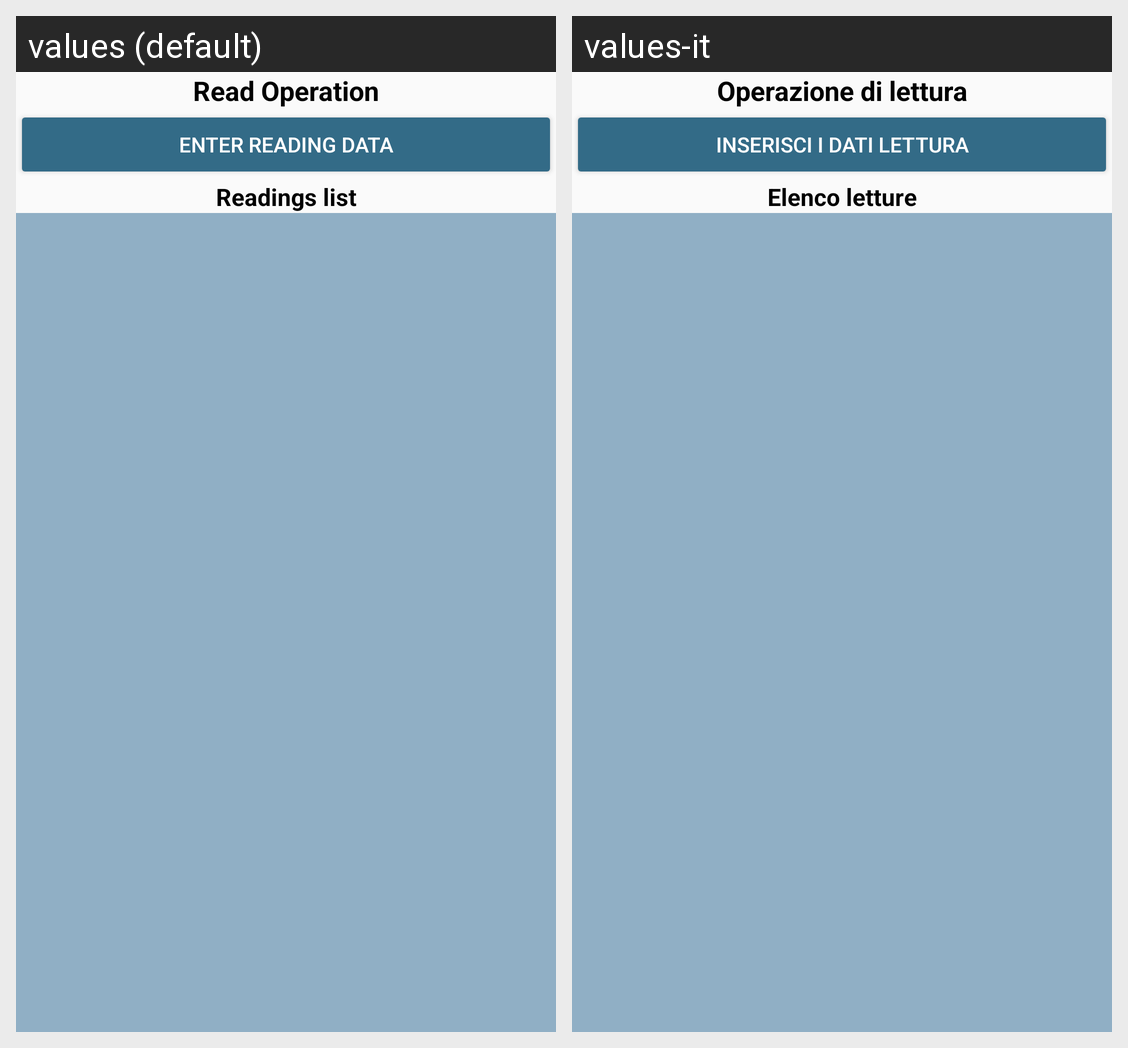

Locale-by-locale string values for the Android screen shown in this grid:
Android screen res/layout/activity_read.xml rendered under 2 locales, left to right: values (default), values-it. Device: Nexus 5 (rendered at 1080×1920; each locale shown at half size, 540×960, under a caption strip naming it); theme AppTheme.
Strings drawn on this screen, with the default value and each locale's value (text and hints the layout hard-codes, and strings that could not be matched under every locale, appear in the picture but are not listed):

operazionelettura
  values: Read Operation
  values-it: Operazione di lettura

inseriscidatilettura
  values: Enter reading data
  values-it: Inserisci i dati lettura

elencoletture
  values: Readings list
  values-it: Elenco letture
